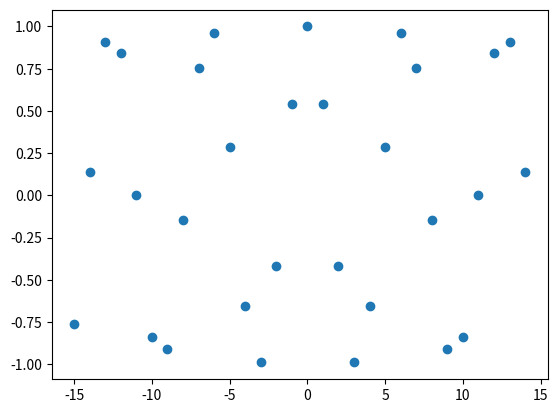

This chart was generated by the following Python code:
import matplotlib.pylab as plt
import numpy as np
x = np.arange(-15, 15)
y = np.cos(x)
pic = plt.figure()
plt.scatter(x, y)
plt.show()